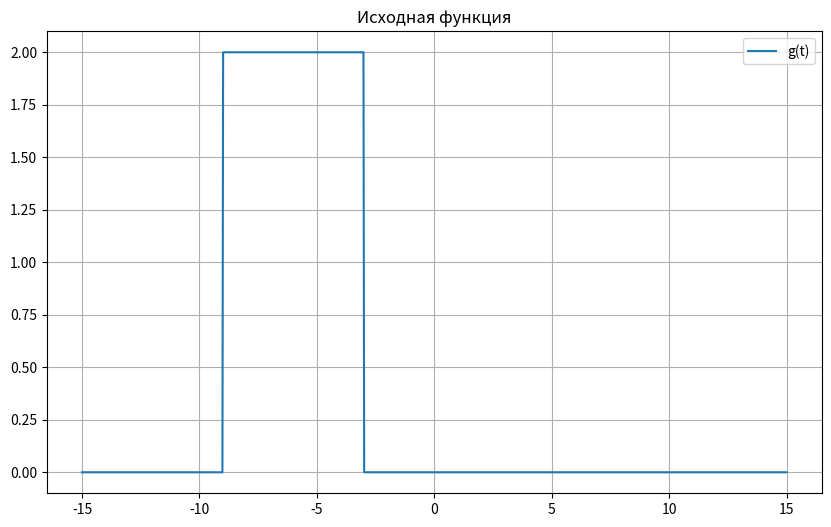
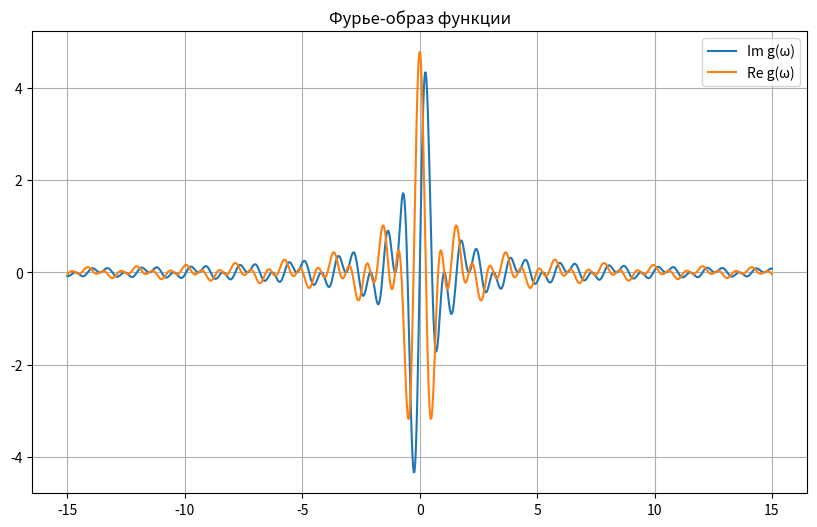
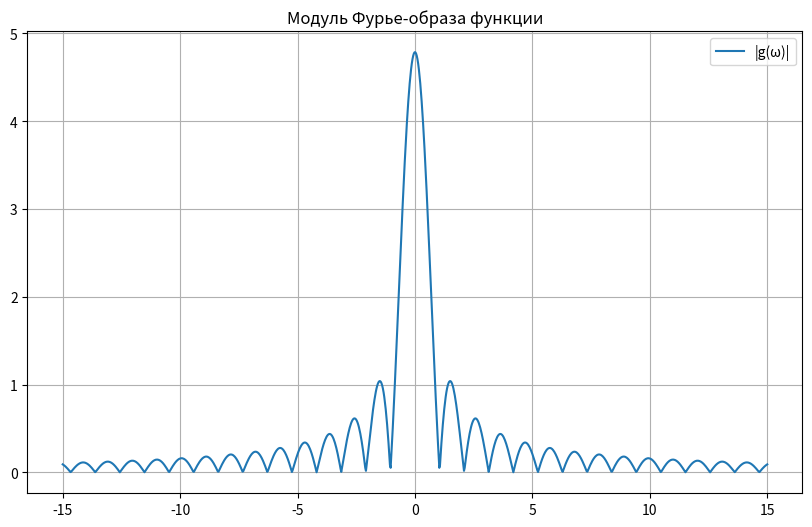

Python code for these plots, in order:
import numpy as np
import matplotlib.pyplot as plt

class Fourier:
    __a = 0
    __b = 0
    __c = 0
    __t_list = []
    __ft_list = []
    __transformed_list = []
    __ftransformed_list = []

    def __init__(self, a, b, c):
        self.__a = a
        self.__b = b
        self.__c = c

    def __func(self, value):
        return np.where((value >= -(self.__b + self.__c)) & (value <= (self.__b - self.__c)), self.__a, 0)

    def __func_transformed(self, value):
        return (((2 * self.__a) / (value * np.sqrt(2*np.pi))) * np.sin(value * self.__b) *
                np.exp(1j * value * self.__c))

    def __calculate_t(self):
        self.__t_list = np.linspace(-15, 15, 1000)
        self.__transformed_list = np.linspace(-15, 15, 1000)

    def __calculate_ft(self):
        self.__ft_list = [self.__func(item) for item in self.__t_list]

    def __calculate_transformed(self):
        self.__ftransformed_list = [self.__func_transformed(item) for item in self.__transformed_list]

    def __draw(self):
        plt.figure(figsize=(10, 6))
        plt.plot(self.__t_list, self.__ft_list, label='g(t)')
        plt.title('Исходная функция')
        plt.grid(True)
        plt.legend()
        plt.show()

    def __draw_transformed(self):
        plt.figure(figsize=(10, 6))
        plt.plot(self.__transformed_list, [item.imag for item in self.__ftransformed_list], label='Im g(ω)')
        plt.plot(self.__transformed_list, [item.real for item in self.__ftransformed_list], label='Re g(ω)')
        plt.title('Фурье-образ функции')
        plt.grid(True)
        plt.legend()

        plt.show()

    def __draw_transformed_module(self):
        plt.figure(figsize=(10, 6))
        plt.plot(self.__transformed_list,
                 [np.sqrt(item.imag ** 2 + item.real ** 2) for item in self.__ftransformed_list],
                 label='|g(ω)|')
        plt.title('Модуль Фурье-образа функции')
        plt.grid(True)
        plt.legend()

        plt.show()

    def run(self):
        self.__calculate_t()
        self.__calculate_ft()
        self.__calculate_transformed()
        self.__draw()
        self.__draw_transformed()
        self.__draw_transformed_module()


if __name__ == "__main__":
    # Function 1
    # fourier = Fourier(2, 3, -2)
    # fourier = Fourier(2, 3, 4)
    fourier = Fourier(2, 3, 6)

    fourier.run()
